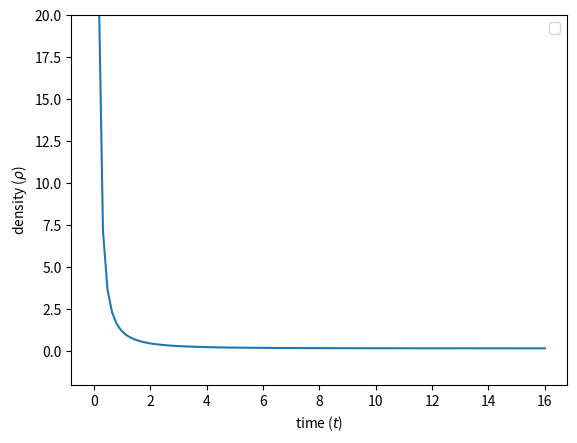

Source code (Python):
import numpy as np  

def MCG(a, t, A, B, C, n):
    dadt = np.sqrt(a**2/3.*(B/(1+A)+C/a**(3*(1+A)*(1+n)))**(1/1+n) )/np.sqrt(3.*a)
    return dadt
    
A = 1./3
B=1/3
n=0.2
C = 3
a0 = 0.1

t = np.linspace(0, 16, 101)


from scipy.integrate import odeint
sol3 = odeint(MCG, a0, t, args=(A, B, C, n))

import matplotlib.pyplot as plt

def d3(a):
	den = (B/(1.+A) + C/a**(3.*(1+A)*(1.+n)))**(1/1+n)
	return den
	   


plt.plot(t, d3(sol3[:]) )
plt.xlabel(r'time ($t$)')
plt.ylabel(r'density ($\rho$)')
plt.legend()
#plt.legend(loc="upper right")
#plt.grid()
#plt.title('density as function of time')
axes = plt.gca()
axes.set_ylim([-2,20])
plt.show()




